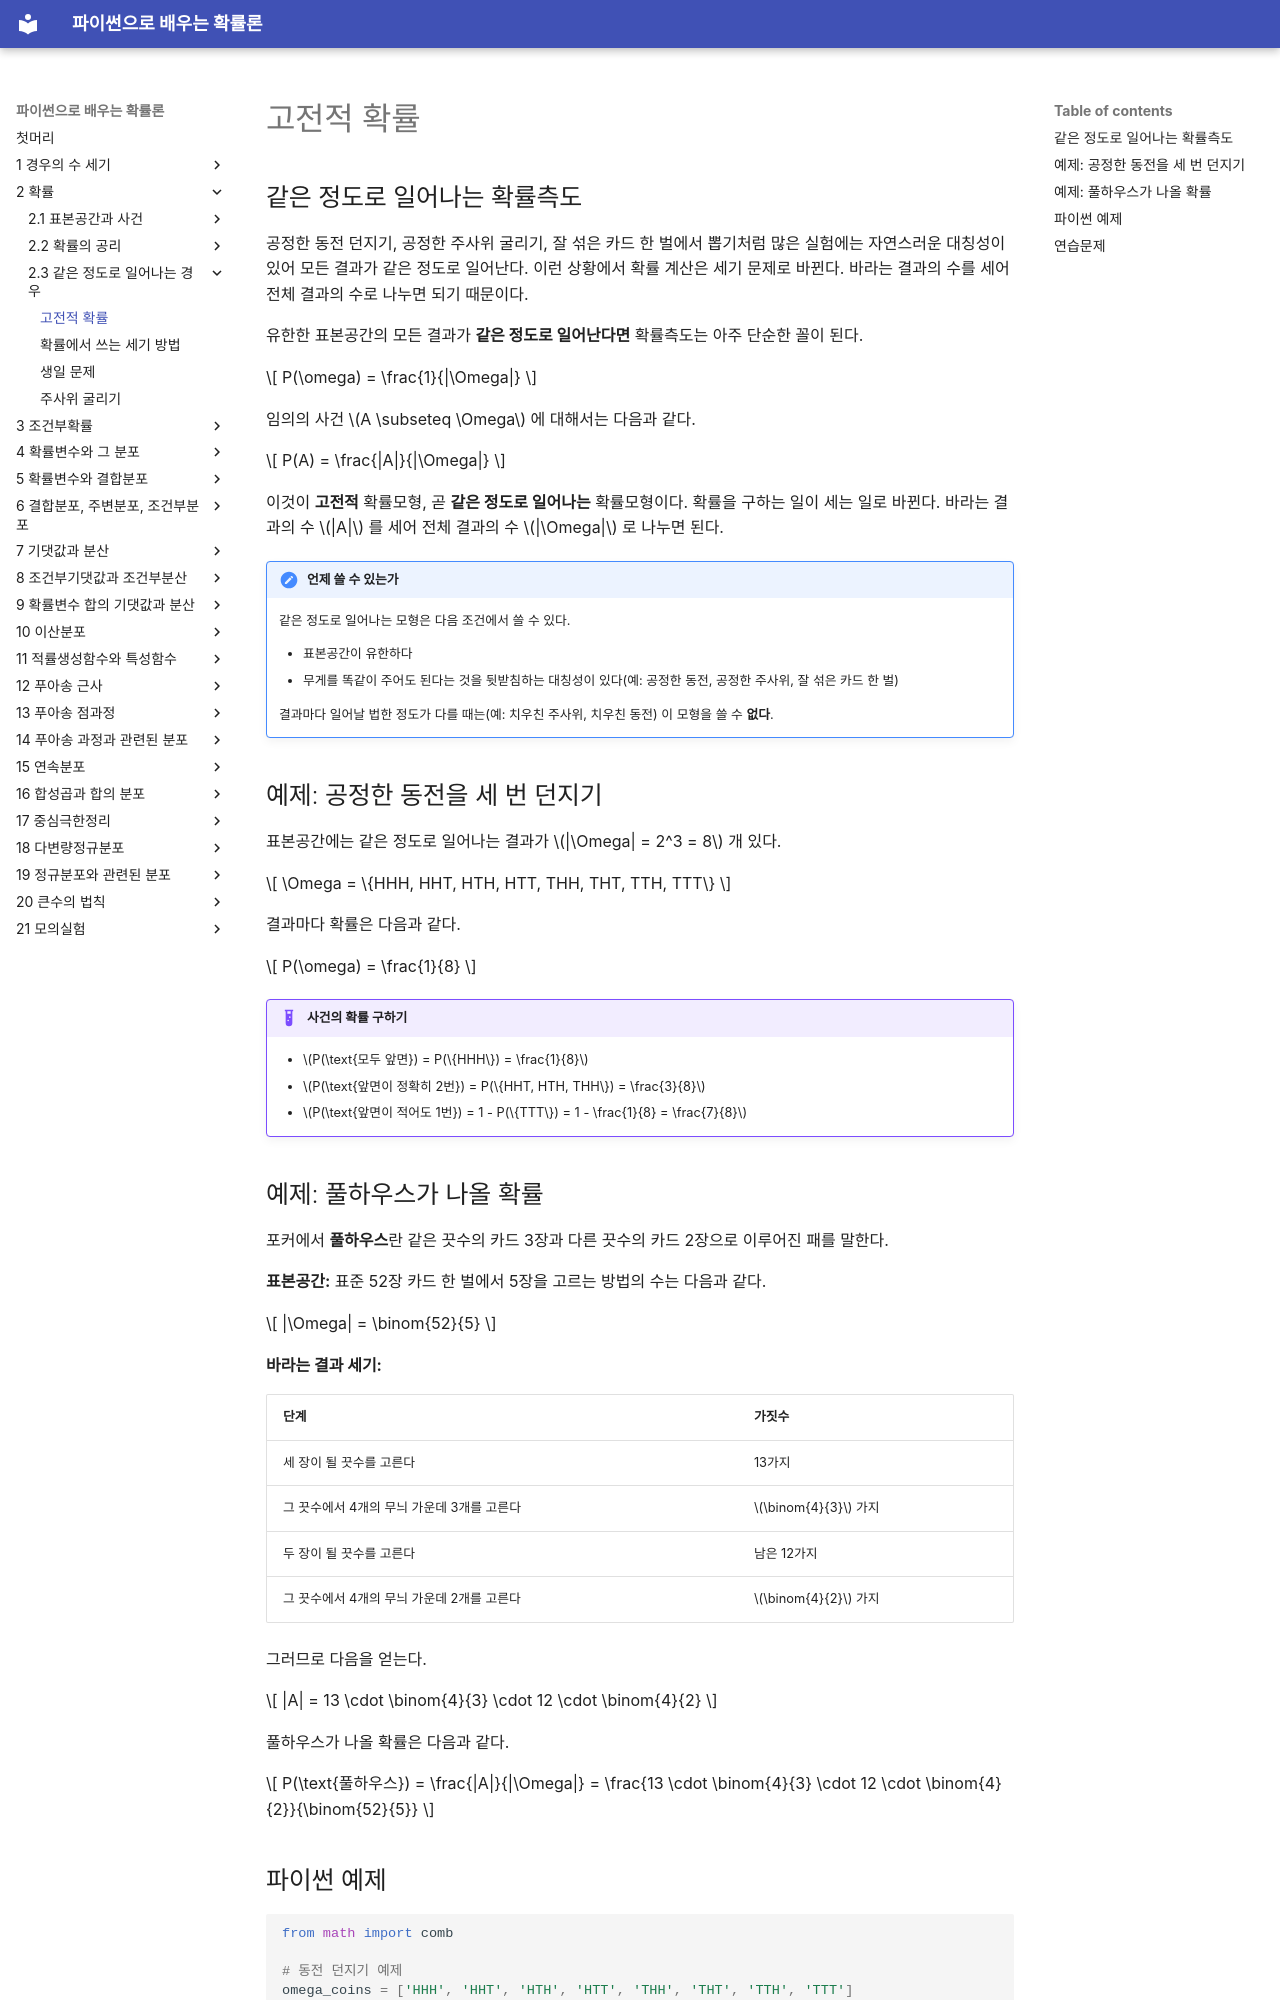

repository: SungchulLee/undergraduate_probability_book_writing · page: ch02/classical/classical_probability/index.html · generator: mkdocs

# 고전적 확률

## 같은 정도로 일어나는 확률측도

공정한 동전 던지기, 공정한 주사위 굴리기, 잘 섞은 카드 한 벌에서 뽑기처럼 많은 실험에는 자연스러운 대칭성이 있어 모든 결과가 같은 정도로 일어난다. 이런 상황에서 확률 계산은 세기 문제로 바뀐다. 바라는 결과의 수를 세어 전체 결과의 수로 나누면 되기 때문이다.

유한한 표본공간의 모든 결과가 **같은 정도로 일어난다면** 확률측도는 아주 단순한 꼴이 된다.

$$
P(\omega) = \frac{1}{|\Omega|}
$$

임의의 사건 $A \subseteq \Omega$ 에 대해서는 다음과 같다.

$$
P(A) = \frac{|A|}{|\Omega|}
$$

이것이 **고전적** 확률모형, 곧 **같은 정도로 일어나는** 확률모형이다. 확률을 구하는 일이 세는 일로 바뀐다. 바라는 결과의 수 $|A|$ 를 세어 전체 결과의 수 $|\Omega|$ 로 나누면 된다.

!!! note "언제 쓸 수 있는가"
    같은 정도로 일어나는 모형은 다음 조건에서 쓸 수 있다.

    - 표본공간이 유한하다
    - 무게를 똑같이 주어도 된다는 것을 뒷받침하는 대칭성이 있다(예: 공정한 동전, 공정한 주사위, 잘 섞은 카드 한 벌)

    결과마다 일어날 법한 정도가 다를 때는(예: 치우친 주사위, 치우친 동전) 이 모형을 쓸 수 **없다**.

## 예제: 공정한 동전을 세 번 던지기

표본공간에는 같은 정도로 일어나는 결과가 $|\Omega| = 2^3 = 8$ 개 있다.

$$
\Omega = \{HHH, HHT, HTH, HTT, THH, THT, TTH, TTT\}
$$

결과마다 확률은 다음과 같다.

$$
P(\omega) = \frac{1}{8}
$$

!!! example "사건의 확률 구하기"

    - $P(\text{모두 앞면}) = P(\{HHH\}) = \frac{1}{8}$
    - $P(\text{앞면이 정확히 2번}) = P(\{HHT, HTH, THH\}) = \frac{3}{8}$
    - $P(\text{앞면이 적어도 1번}) = 1 - P(\{TTT\}) = 1 - \frac{1}{8} = \frac{7}{8}$

## 예제: 풀하우스가 나올 확률

포커에서 **풀하우스**란 같은 끗수의 카드 3장과 다른 끗수의 카드 2장으로 이루어진 패를 말한다.

**표본공간:** 표준 52장 카드 한 벌에서 5장을 고르는 방법의 수는 다음과 같다.

$$
|\Omega| = \binom{52}{5}
$$

**바라는 결과 세기:**

| 단계 | 가짓수 |
|------|-------|
| 세 장이 될 끗수를 고른다 | 13가지 |
| 그 끗수에서 4개의 무늬 가운데 3개를 고른다 | $\binom{4}{3}$ 가지 |
| 두 장이 될 끗수를 고른다 | 남은 12가지 |
| 그 끗수에서 4개의 무늬 가운데 2개를 고른다 | $\binom{4}{2}$ 가지 |

그러므로 다음을 얻는다.

$$
|A| = 13 \cdot \binom{4}{3} \cdot 12 \cdot \binom{4}{2}
$$

풀하우스가 나올 확률은 다음과 같다.

$$
P(\text{풀하우스}) = \frac{|A|}{|\Omega|} = \frac{13 \cdot \binom{4}{3} \cdot 12 \cdot \binom{4}{2}}{\binom{52}{5}}
$$
